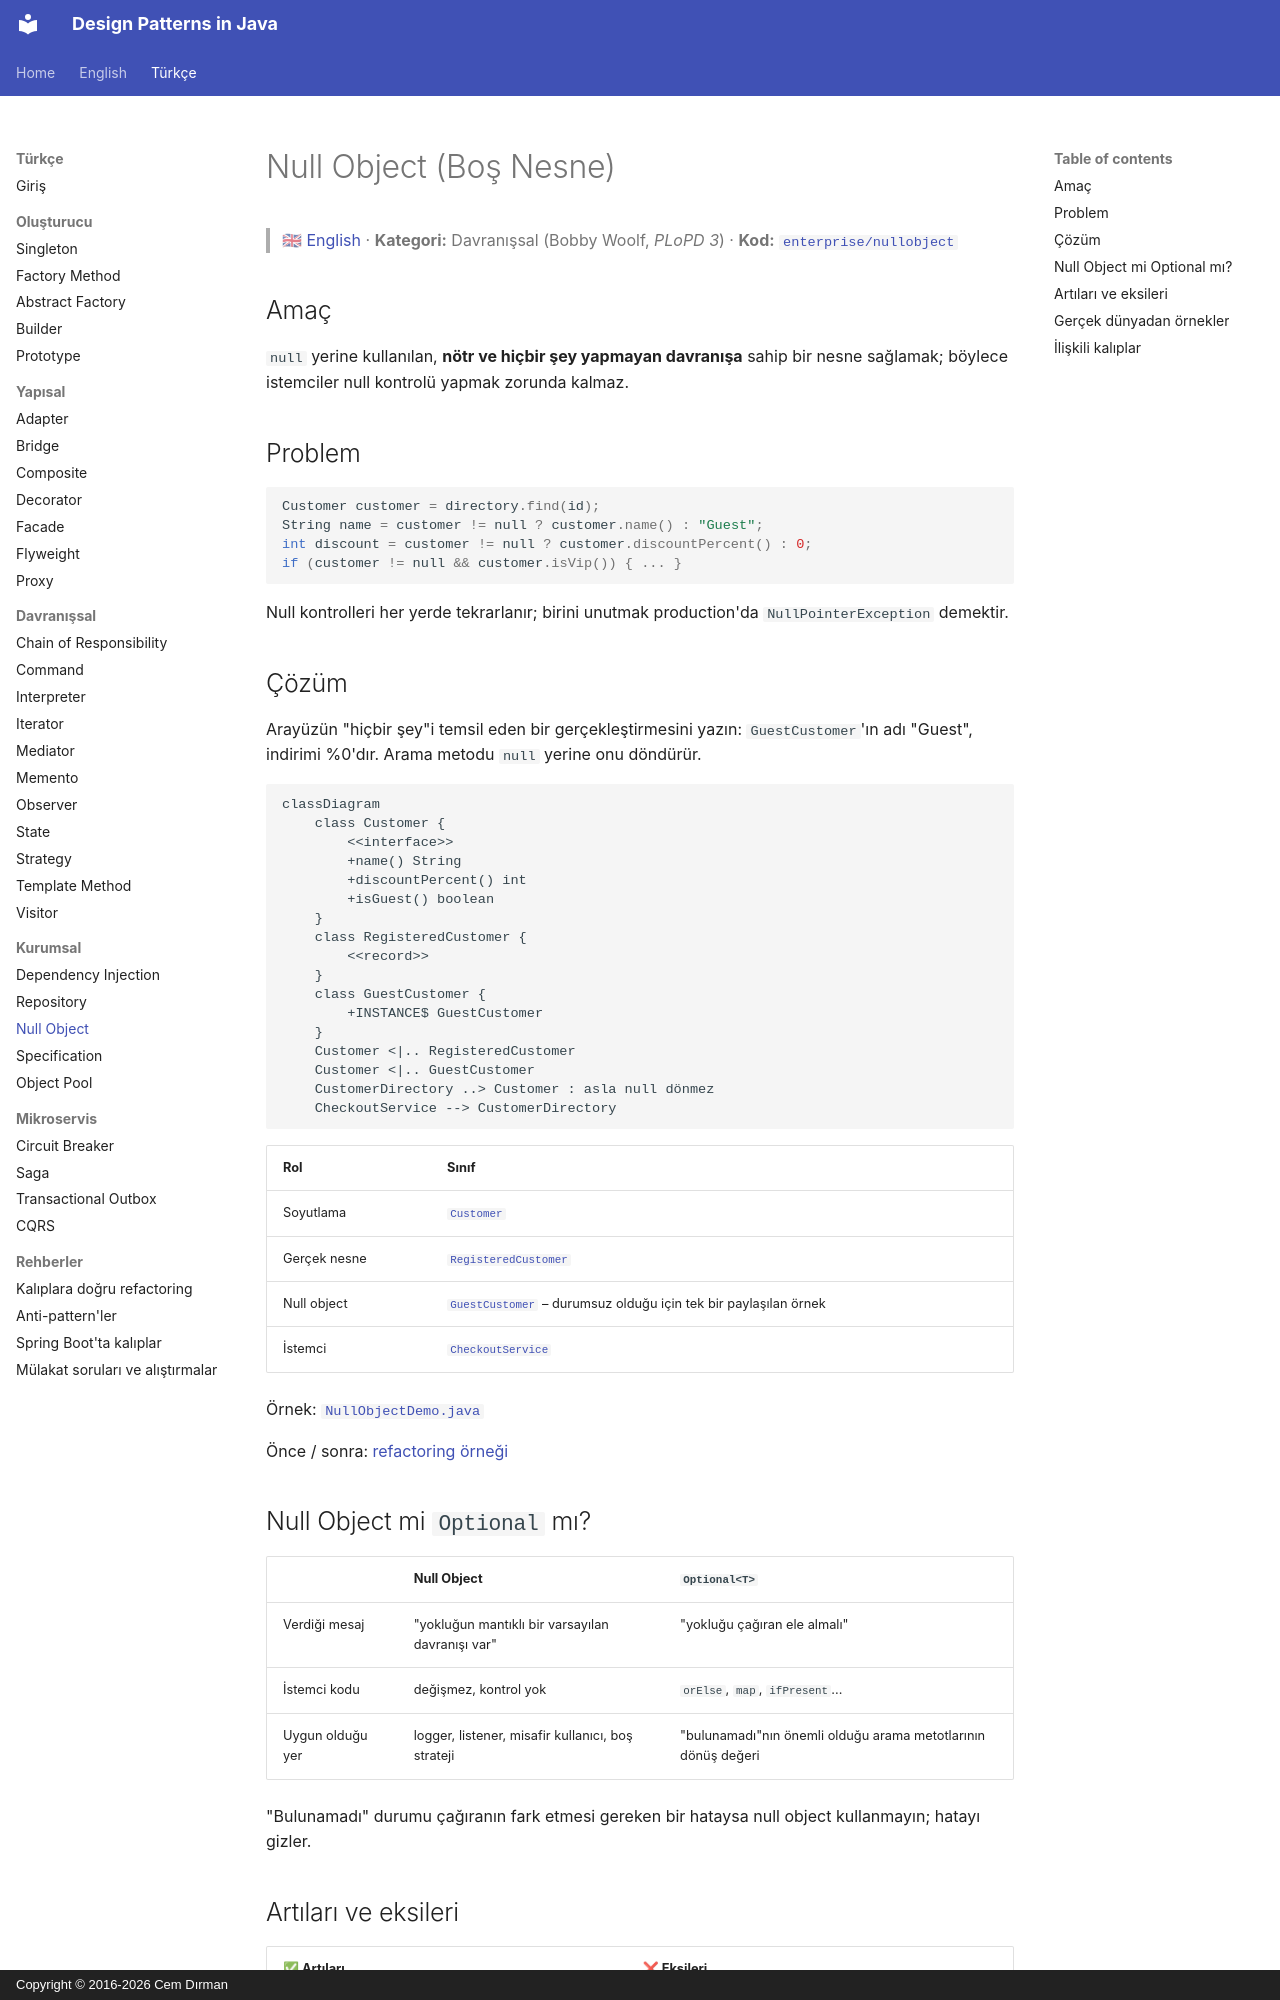

repository: cemdrman/design-patterns · page: tr/enterprise/null-object/index.html · generator: mkdocs · copyright: Copyright © 2016-2026 Cem Dırman

# Null Object (Boş Nesne)

> 🇬🇧 [English](../../en/enterprise/null-object.md) · **Kategori:** Davranışsal (Bobby Woolf, *PLoPD 3*) · **Kod:** [`enterprise/nullobject`](../../../src/main/java/designpatterns/enterprise/nullobject)

## Amaç

`null` yerine kullanılan, **nötr ve hiçbir şey yapmayan davranışa** sahip bir nesne sağlamak; böylece
istemciler null kontrolü yapmak zorunda kalmaz.

## Problem

```java
Customer customer = directory.find(id);
String name = customer != null ? customer.name() : "Guest";
int discount = customer != null ? customer.discountPercent() : 0;
if (customer != null && customer.isVip()) { ... }
```

Null kontrolleri her yerde tekrarlanır; birini unutmak production'da `NullPointerException` demektir.

## Çözüm

Arayüzün "hiçbir şey"i temsil eden bir gerçekleştirmesini yazın: `GuestCustomer`'ın adı "Guest", indirimi
%0'dır. Arama metodu `null` yerine onu döndürür.

```mermaid
classDiagram
    class Customer {
        <<interface>>
        +name() String
        +discountPercent() int
        +isGuest() boolean
    }
    class RegisteredCustomer {
        <<record>>
    }
    class GuestCustomer {
        +INSTANCE$ GuestCustomer
    }
    Customer <|.. RegisteredCustomer
    Customer <|.. GuestCustomer
    CustomerDirectory ..> Customer : asla null dönmez
    CheckoutService --> CustomerDirectory
```

| Rol | Sınıf |
|---|---|
| Soyutlama | [`Customer`](../../../src/main/java/designpatterns/enterprise/nullobject/Customer.java) |
| Gerçek nesne | [`RegisteredCustomer`](../../../src/main/java/designpatterns/enterprise/nullobject/RegisteredCustomer.java) |
| Null object | [`GuestCustomer`](../../../src/main/java/designpatterns/enterprise/nullobject/GuestCustomer.java) – durumsuz olduğu için tek bir paylaşılan örnek |
| İstemci | [`CheckoutService`](../../../src/main/java/designpatterns/enterprise/nullobject/CheckoutService.java) |

Örnek: [`NullObjectDemo.java`](../../../src/main/java/designpatterns/enterprise/nullobject/NullObjectDemo.java)

Önce / sonra: [refactoring örneği](../refactoring.md#null-object)
